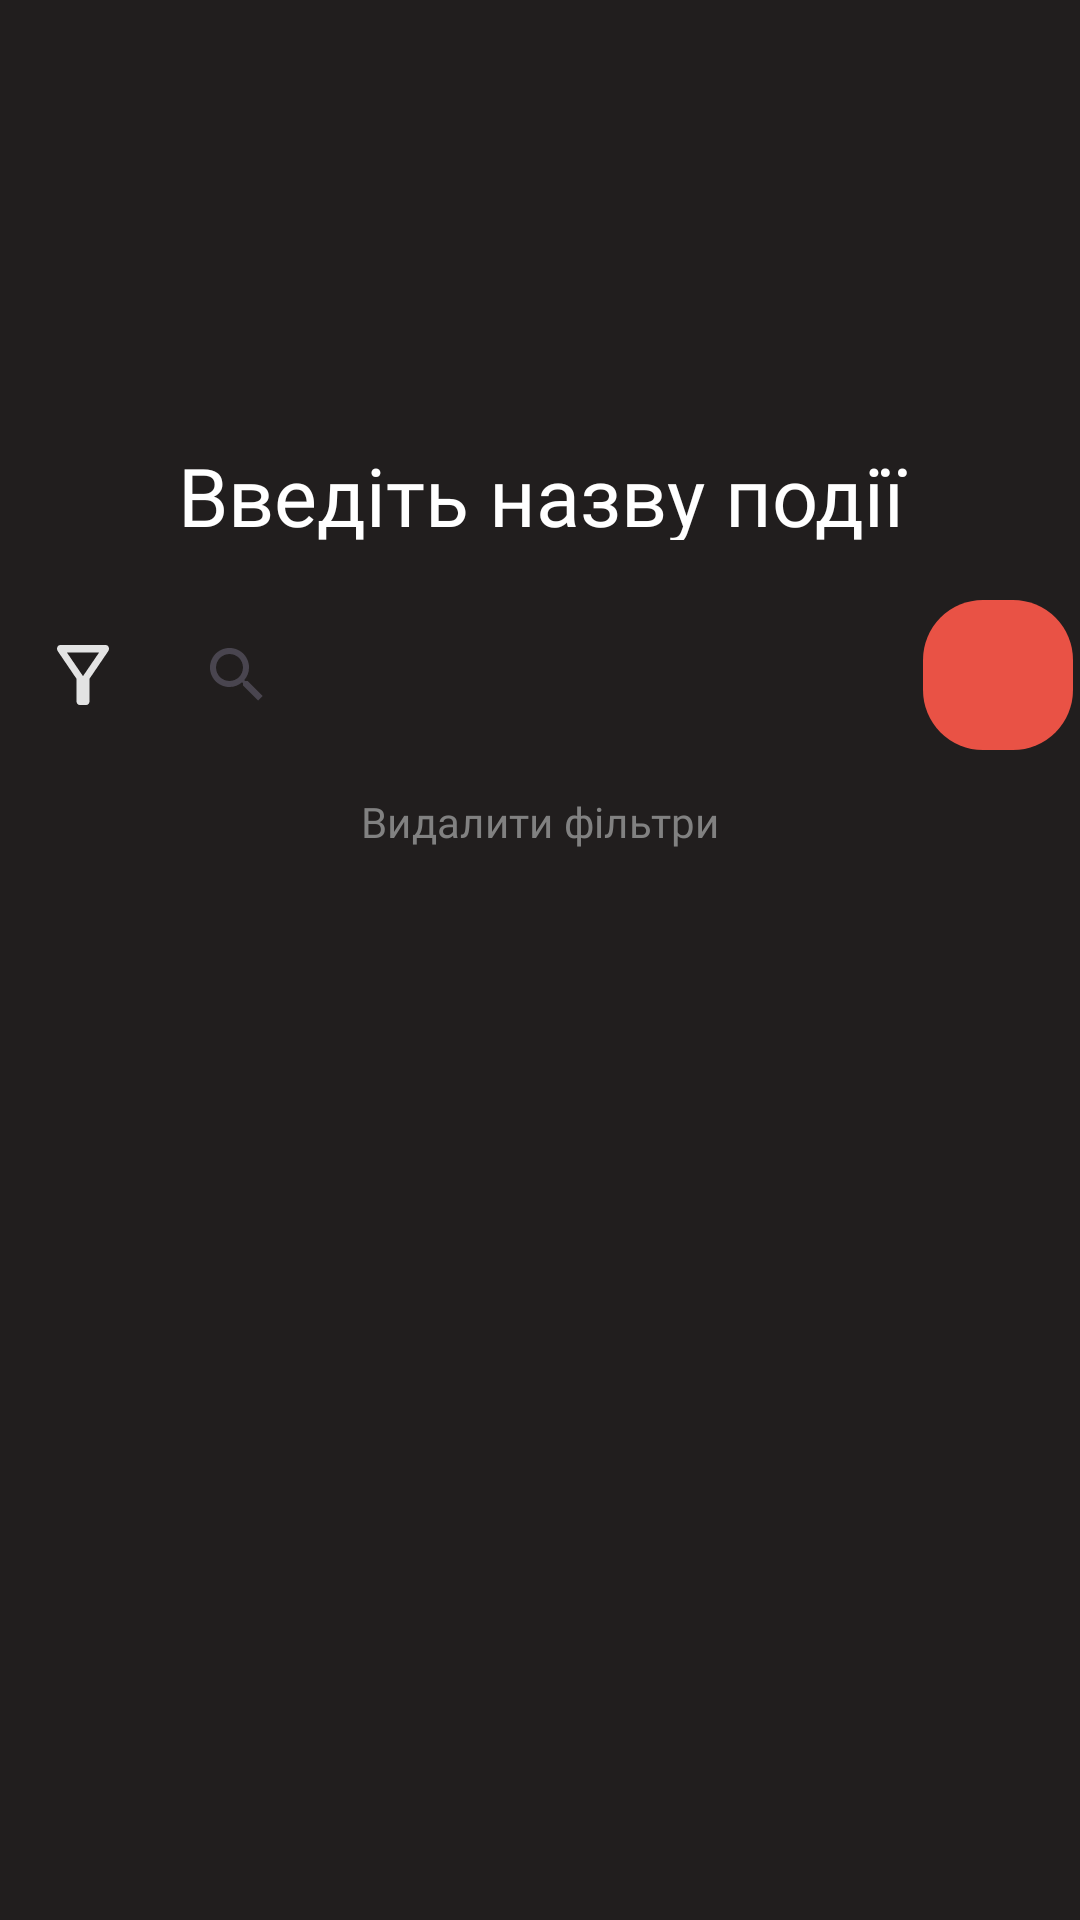

Write the Android layout XML for this screen, with the resource values it uses.
<!-- AndroidManifest.xml: application theme Theme.MamutRahal -->
<!-- res/layout/fragment_search.xml -->
<?xml version="1.0" encoding="utf-8"?>
<androidx.constraintlayout.widget.ConstraintLayout xmlns:android="http://schemas.android.com/apk/res/android"
    xmlns:tools="http://schemas.android.com/tools"
    android:layout_width="match_parent"
    android:layout_height="match_parent"
    xmlns:app="http://schemas.android.com/apk/res-auto"
    tools:context=".SearchFragment">

    <ImageButton
        android:id="@+id/filterButton"
        android:layout_width="50dp"
        android:layout_height="50dp"

        app:layout_constraintLeft_toLeftOf="parent"
        app:layout_constraintRight_toLeftOf="@id/searchView"
        app:layout_constraintTop_toTopOf="@id/searchView"
        app:layout_constraintBottom_toBottomOf="@id/searchView"


        android:textSize="20dp"

        android:scaleType="fitXY"

        android:backgroundTint="#00FFFFFF"

        android:src="@drawable/filter_alt_24dp_e3e3e3_fill0_wght400_grad0_opsz24"


        />
    
    <TextView
        android:id="@+id/text"
        android:layout_width="250dp"
        android:layout_height="33dp"
        app:layout_constraintLeft_toLeftOf="parent"
        app:layout_constraintRight_toRightOf="parent"
        app:layout_constraintBottom_toTopOf="@id/searchView"

        android:layout_marginBottom="20dp"

        android:textAlignment="center"
        android:textSize="27dp"
        android:text="Введіть назву події"
        android:fontFamily="@font/montserrat_medium"
        android:textColor="#FFF"/>

    <androidx.appcompat.widget.SearchView
        android:id="@+id/searchView"
        android:layout_width="250dp"
        android:layout_height="50dp"

        android:layout_marginTop="200dp"



        android:textAlignment="center"
        android:queryHint="Натисніть сюди"
        android:iconifiedByDefault="false"
        android:background="@drawable/search_view"

        app:layout_constraintLeft_toRightOf="@id/filterButton"
        app:layout_constraintRight_toRightOf="@id/searchButton"
        app:layout_constraintTop_toTopOf="parent" />

    <com.google.android.material.button.MaterialButton
        android:id="@+id/deleteFilters"
        android:layout_width="wrap_content"
        android:layout_height="wrap_content"

        android:text="Видалити фільтри"
        android:textColor="#818181"
        android:fontFamily="@font/montserrat"

        app:layout_constraintTop_toBottomOf="@id/searchView"
        app:layout_constraintLeft_toLeftOf="@id/searchView"
        app:layout_constraintRight_toRightOf="@id/searchView"

        style="@style/Widget.Material3.Button.TextButton" />

    <ImageButton
        android:id="@+id/searchButton"
        android:layout_width="50dp"
        android:layout_height="50dp"
        android:background="@drawable/search_button"
        android:src="@drawable/search_24dp_e3e3e3_fill0_wght400_grad0_opsz24"
        app:layout_constraintRight_toRightOf="parent"
        app:layout_constraintLeft_toRightOf="@id/searchView"
        app:layout_constraintTop_toTopOf="@id/searchView"
        app:layout_constraintBottom_toBottomOf="@id/searchView"/>

</androidx.constraintlayout.widget.ConstraintLayout>
<!-- resources referenced by this layout -->
<resources>
  <!-- drawable filter_alt_24dp_e3e3e3_fill0_wght400_grad0_opsz24 (drawable) -->
  <vector xmlns:android="http://schemas.android.com/apk/res/android"
      android:width="24dp"
      android:height="24dp"
      android:viewportWidth="960"
      android:viewportHeight="960">
    <path
        android:pathData="M440,800q-17,0 -28.5,-11.5T400,760v-240L168,224q-15,-20 -4.5,-42t36.5,-22h560q26,0 36.5,22t-4.5,42L560,520v240q0,17 -11.5,28.5T520,800h-80ZM480,492 L678,240L282,240l198,252ZM480,492Z"
        android:fillColor="#E3E3E3"/>
  </vector>
  <!-- drawable search_button (drawable) -->
  <?xml version="1.0" encoding="utf-8"?>
  <shape xmlns:android="http://schemas.android.com/apk/res/android">
      <corners android:radius="20dp" />
      <solid android:color="#E95245" />
  </shape>
  <!-- drawable search_view (drawable) -->
  <?xml version="1.0" encoding="utf-8"?>
  <shape xmlns:android="http://schemas.android.com/apk/res/android"
      android:shape="rectangle">
  
      <solid android:color="#FFFFFF" />
  
      <corners android:radius="16dp" />
  
      <stroke android:width="1dp" android:color="#CCCCCC" />
  </shape>
  <style name="Theme.MamutRahal" parent="Base.Theme.MamutRahal" />
  <style name="Base.Theme.MamutRahal" parent="Theme.Material3.DayNight.NoActionBar">
          <item name="android:colorControlHighlight">#000</item>
          <item name="colorPrimary">#000</item>
          <item name="android:background">#211E1E</item>
      </style>
</resources>
